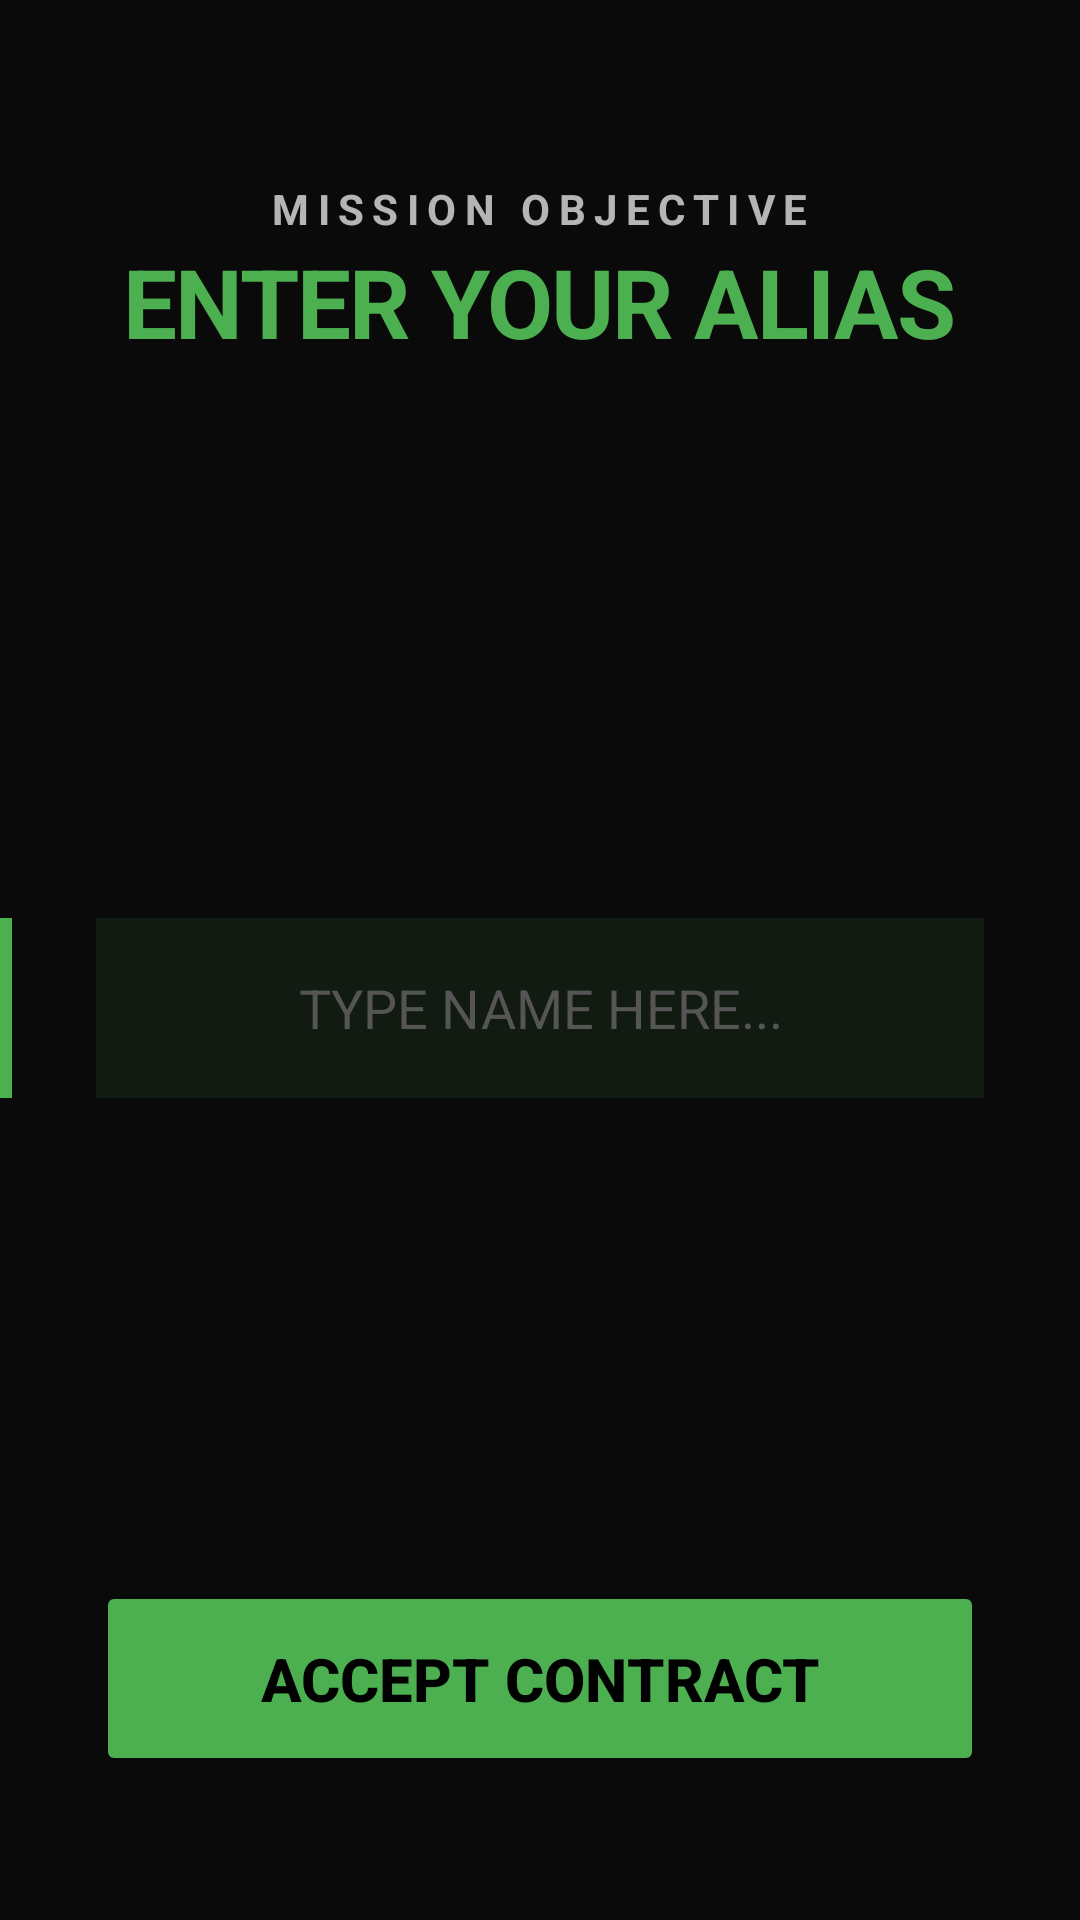

Reconstruct the res/layout file that produces this screen, plus the resources it refers to.
<!-- AndroidManifest.xml: application theme Theme.RazerStoreApps -->
<!-- res/layout/activity_second.xml -->
<?xml version="1.0" encoding="utf-8"?>
<androidx.constraintlayout.widget.ConstraintLayout xmlns:android="http://schemas.android.com/apk/res/android"
    xmlns:app="http://schemas.android.com/apk/res-auto"
    xmlns:tools="http://schemas.android.com/tools"
    android:id="@+id/main"
    android:layout_width="match_parent"
    android:layout_height="match_parent"
    android:background="#0A0A0A"
    tools:context=".Home.pertemuan_2.SecondActivity">

    <TextView
        android:id="@+id/textTitle"
        android:layout_width="wrap_content"
        android:layout_height="wrap_content"
        android:layout_marginTop="60dp"
        android:text="MISSION OBJECTIVE"
        android:textColor="#FFFFFF"
        android:textSize="14sp"
        android:letterSpacing="0.2"
        android:textStyle="bold"
        android:alpha="0.7"
        app:layout_constraintEnd_toEndOf="parent"
        app:layout_constraintStart_toStartOf="parent"
        app:layout_constraintTop_toTopOf="parent" />

    <TextView
        android:id="@+id/textNama"
        android:layout_width="wrap_content"
        android:layout_height="wrap_content"
        android:text="ENTER YOUR ALIAS"
        android:textColor="#4CAF50"
        android:textSize="32sp"
        android:textStyle="bold"
        android:letterSpacing="-0.02"
        app:layout_constraintEnd_toEndOf="parent"
        app:layout_constraintStart_toStartOf="parent"
        app:layout_constraintTop_toBottomOf="@+id/textTitle" />

    <EditText
        android:id="@+id/inputNama"
        android:layout_width="0dp"
        android:layout_height="60dp"
        android:layout_marginStart="32dp"
        android:layout_marginTop="184dp"
        android:layout_marginEnd="32dp"
        android:background="#1AFFFFFF"
        android:backgroundTint="#4CAF50"
        android:ems="10"
        android:gravity="center"
        android:hint="TYPE NAME HERE..."
        android:inputType="text"
        android:padding="12dp"
        android:textAllCaps="true"
        android:textColor="#FFFFFF"
        android:textColorHint="#555555"
        android:textSize="18sp"
        app:layout_constraintEnd_toEndOf="parent"
        app:layout_constraintHorizontal_bias="0.0"
        app:layout_constraintStart_toStartOf="parent"
        app:layout_constraintTop_toBottomOf="@+id/textNama" />

    <Button
        android:id="@+id/btnSubmit"
        android:layout_width="0dp"
        android:layout_height="65dp"
        android:layout_marginStart="32dp"
        android:layout_marginEnd="32dp"
        android:layout_marginBottom="48dp"
        android:backgroundTint="#4CAF50"
        android:elevation="10dp"
        android:text="ACCEPT CONTRACT"
        android:textColor="#000000"
        android:textSize="20sp"
        android:textStyle="bold"
        app:cornerRadius="0dp"
        app:layout_constraintBottom_toBottomOf="parent"
        app:layout_constraintEnd_toEndOf="parent"
        app:layout_constraintStart_toStartOf="parent" />

    <View
        android:layout_width="4dp"
        android:layout_height="0dp"
        android:background="#4CAF50"
        app:layout_constraintBottom_toBottomOf="@id/inputNama"
        app:layout_constraintStart_toStartOf="parent"
        app:layout_constraintTop_toTopOf="@id/inputNama" />

</androidx.constraintlayout.widget.ConstraintLayout>
<!-- resources referenced by this layout -->
<resources>
  <style name="Theme.RazerStoreApps" parent="Base.Theme.RazerStoreApps" />
  <style name="Base.Theme.RazerStoreApps" parent="Theme.Material3.DayNight.NoActionBar">
          
          <item name="colorPrimary">@color/primary_maroon</item>
          <item name="colorPrimaryDark">@color/primary_maroon_dark</item>
          <item name="colorSecondary">@color/secondary_grey</item>
          <item name="android:windowBackground">@color/bg_light</item>
          
          
          <item name="android:navigationBarColor">@color/white</item>
      </style>
  <color name="primary_maroon">#7C3AED</color>
  <color name="primary_maroon_dark">#5B21B6</color>
  <color name="secondary_grey">#4B5563</color>
  <color name="bg_light">#F9FAFB</color>
  <color name="white">#FFFFFFFF</color>
</resources>
